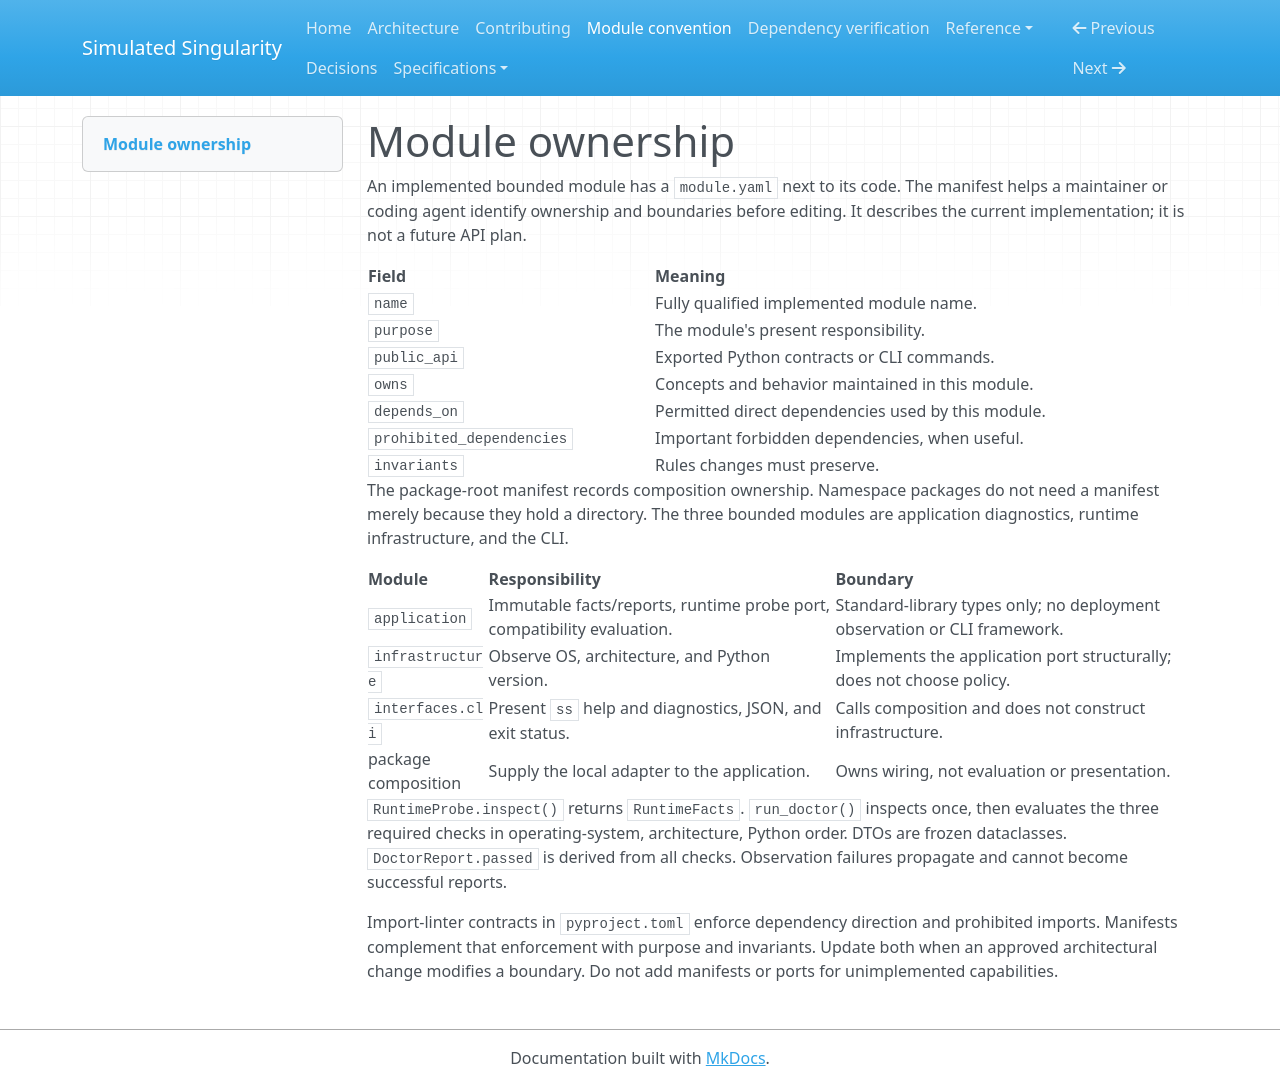

repository: blakedehaas/simulated-singularity · page: architecture/modules/index.html · generator: mkdocs

# Module ownership

An implemented bounded module has a `module.yaml` next to its code. The manifest
helps a maintainer or coding agent identify ownership and boundaries before
editing. It describes the current implementation; it is not a future API plan.

| Field | Meaning |
| --- | --- |
| `name` | Fully qualified implemented module name. |
| `purpose` | The module's present responsibility. |
| `public_api` | Exported Python contracts or CLI commands. |
| `owns` | Concepts and behavior maintained in this module. |
| `depends_on` | Permitted direct dependencies used by this module. |
| `prohibited_dependencies` | Important forbidden dependencies, when useful. |
| `invariants` | Rules changes must preserve. |

The package-root manifest records composition ownership. Namespace packages do
not need a manifest merely because they hold a directory. The three bounded
modules are application diagnostics, runtime infrastructure, and the CLI.

| Module | Responsibility | Boundary |
| --- | --- | --- |
| `application` | Immutable facts/reports, runtime probe port, compatibility evaluation. | Standard-library types only; no deployment observation or CLI framework. |
| `infrastructure` | Observe OS, architecture, and Python version. | Implements the application port structurally; does not choose policy. |
| `interfaces.cli` | Present `ss` help and diagnostics, JSON, and exit status. | Calls composition and does not construct infrastructure. |
| package composition | Supply the local adapter to the application. | Owns wiring, not evaluation or presentation. |

`RuntimeProbe.inspect()` returns `RuntimeFacts`. `run_doctor()` inspects once,
then evaluates the three required checks in operating-system, architecture,
Python order. DTOs are frozen dataclasses. `DoctorReport.passed` is derived from
all checks. Observation failures propagate and cannot become successful reports.

Import-linter contracts in `pyproject.toml` enforce dependency direction and
prohibited imports. Manifests complement that enforcement with purpose and
invariants. Update both when an approved architectural change modifies a boundary.
Do not add manifests or ports for unimplemented capabilities.
